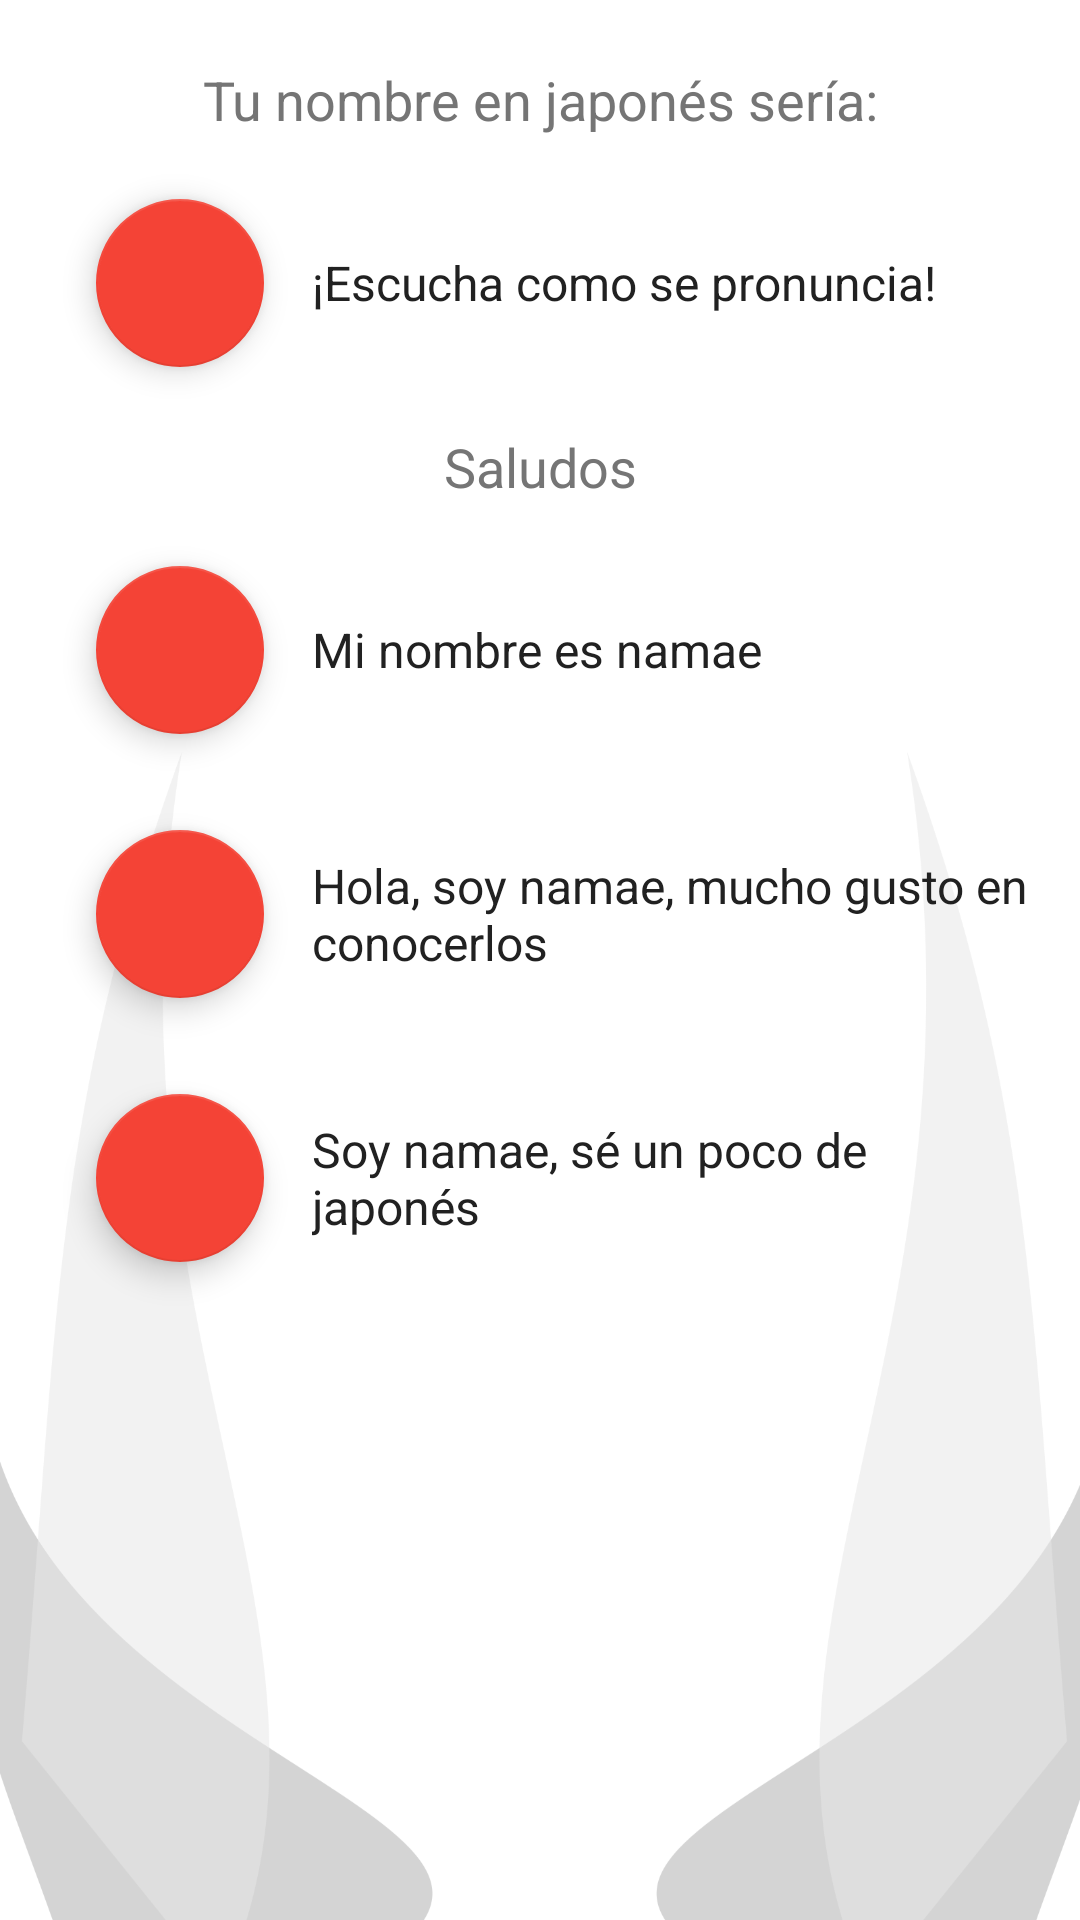

This screen was rendered from an Android layout file. Write that file and the resources it references.
<!-- AndroidManifest.xml: application theme AppTheme -->
<!-- res/layout/activity_name_translation.xml -->
<?xml version="1.0" encoding="utf-8"?>
<RelativeLayout xmlns:android="http://schemas.android.com/apk/res/android"
    xmlns:app="http://schemas.android.com/apk/res-auto"
    xmlns:tools="http://schemas.android.com/tools"
    android:layout_width="match_parent"
    android:layout_height="match_parent"
    android:background="@drawable/back_main_w_sun"
    tools:context="com.insperion.sets.namae.view.NameTranslationActivity">

    <ScrollView
        android:layout_width="match_parent"
        android:layout_height="match_parent">

        <LinearLayout
            android:layout_width="match_parent"
            android:layout_height="wrap_content"
            android:padding="16dp"
            android:orientation="vertical">

                <LinearLayout
                    android:layout_width="match_parent"
                    android:layout_height="wrap_content"
                    android:orientation="vertical"
                    android:id="@+id/ll_complete_name">

                    <TextView
                        android:id="@+id/tv_reference"
                        android:layout_width="match_parent"
                        android:layout_height="wrap_content"
                        android:text="@string/ntr_your_name"
                        android:textSize="18sp"
                        android:textColor="@color/secondary_text"
                        android:padding="5sp"
                        android:gravity="center"/>

                </LinearLayout>

                <LinearLayout
                    android:layout_width="match_parent"
                    android:layout_height="wrap_content"
                    android:orientation="vertical">

                    <LinearLayout
                        android:orientation="horizontal"
                        android:layout_width="match_parent"
                        android:layout_height="wrap_content">

                        <android.support.design.widget.FloatingActionButton
                            android:layout_width="match_parent"
                            android:layout_height="wrap_content"
                            android:clickable="true"
                            android:layout_margin="@dimen/fab_margins"
                            app:fabSize="normal"
                            app:backgroundTint="@color/colorPrimaryDark"
                            app:srcCompat="@drawable/ic_volume_up_black_24dp"
                            android:id="@+id/fab_speak_complete_name" />

                        <TextView
                            android:text="@string/ntr_speak_complete_name"
                            style="@style/textview_primary_wgravity_style"
                            android:layout_gravity="left|center_vertical"
                            android:textSize="16sp"
                            android:id="@+id/txt_speak_complete_name" />

                    </LinearLayout>

                    <TextView
                        android:layout_width="match_parent"
                        android:layout_height="wrap_content"
                        android:text="@string/ntr_greetings"
                        android:textSize="18sp"
                        android:textColor="@color/secondary_text"
                        android:padding="5sp"
                        android:gravity="center"/>

                    <LinearLayout
                        android:orientation="horizontal"
                        android:layout_width="match_parent"
                        android:layout_height="wrap_content">

                        <android.support.design.widget.FloatingActionButton
                            android:layout_width="match_parent"
                            android:layout_height="wrap_content"
                            android:clickable="true"
                            android:layout_margin="@dimen/fab_margins"
                            app:fabSize="normal"
                            app:backgroundTint="@color/colorPrimaryDark"
                            app:srcCompat="@drawable/ic_volume_up_black_24dp"
                            android:id="@+id/fab_greeting_1" />

                        <TextView
                            android:text="@string/ntr_greeting_1"
                            style="@style/textview_primary_wgravity_style"
                            android:layout_gravity="left|center_vertical"
                            android:textSize="16sp"
                            android:id="@+id/txt_greeting_1" />

                    </LinearLayout>

                    <LinearLayout
                        android:orientation="horizontal"
                        android:layout_width="match_parent"
                        android:layout_height="wrap_content">

                        <android.support.design.widget.FloatingActionButton
                            android:layout_width="match_parent"
                            android:layout_height="wrap_content"
                            android:clickable="true"
                            android:layout_margin="@dimen/fab_margins"
                            app:fabSize="normal"
                            app:backgroundTint="@color/colorPrimaryDark"
                            app:srcCompat="@drawable/ic_volume_up_black_24dp"
                            android:id="@+id/fab_greeting_2" />

                        <TextView
                            android:text="@string/ntr_greeting_2"
                            style="@style/textview_primary_wgravity_style"
                            android:layout_gravity="left|center_vertical"
                            android:textSize="16sp"
                            android:id="@+id/txt_greeting_2" />

                    </LinearLayout>

                    <LinearLayout
                        android:orientation="horizontal"
                        android:layout_width="match_parent"
                        android:layout_height="wrap_content">

                        <android.support.design.widget.FloatingActionButton
                            android:layout_width="match_parent"
                            android:layout_height="wrap_content"
                            android:clickable="true"
                            android:layout_margin="@dimen/fab_margins"
                            app:fabSize="normal"
                            app:backgroundTint="@color/colorPrimaryDark"
                            app:srcCompat="@drawable/ic_volume_up_black_24dp"
                            android:id="@+id/fab_greeting_3" />

                        <TextView
                            android:text="@string/ntr_greeting_3"
                            style="@style/textview_primary_wgravity_style"
                            android:layout_gravity="left|center_vertical"
                            android:textSize="16sp"
                            android:id="@+id/txt_greeting_3" />

                    </LinearLayout>

                    <LinearLayout
                        android:layout_width="match_parent"
                        android:layout_height="wrap_content"
                        android:orientation="vertical">

                        <LinearLayout
                            android:layout_width="match_parent"
                            android:layout_height="wrap_content"
                            android:orientation="horizontal">



                        </LinearLayout>

                        <LinearLayout
                            android:layout_width="match_parent"
                            android:layout_height="wrap_content"
                            android:orientation="horizontal">



                        </LinearLayout>

                    </LinearLayout>

                </LinearLayout>

        </LinearLayout>

    </ScrollView>

</RelativeLayout>
<!-- resources referenced by this layout -->
<resources>
  <color name="colorPrimaryDark">#F44336</color>
  <color name="secondary_text">#757575</color>
  <dimen name="fab_margins">16dp</dimen>
  <!-- drawable back_main_w_sun: png bitmap (drawable, 56608 bytes) -->
  <string name="ntr_greeting_1">Mi nombre es namae</string>
  <string name="ntr_greeting_2">Hola, soy namae, mucho gusto en conocerlos</string>
  <string name="ntr_greeting_3">Soy namae, sé un poco de japonés</string>
  <string name="ntr_greetings">Saludos</string>
  <string name="ntr_speak_complete_name">¡Escucha como se pronuncia!</string>
  <string name="ntr_your_name">Tu nombre en japonés sería:</string>
  <style name="textview_primary_wgravity_style">
          <item name="android:textColor">@color/primary_text</item>
          <item name="android:textSize">20sp</item>
          <item name="android:layout_width">match_parent</item>
          <item name="android:layout_height">wrap_content</item>
      </style>
  <style name="AppTheme" parent="Theme.AppCompat.Light.DarkActionBar">
          
          <item name="colorPrimary">@color/colorPrimary</item>
          <item name="colorPrimaryDark">@color/colorPrimaryDark</item>
          <item name="colorAccent">@color/colorAccent</item>
      </style>
  <color name="primary_text">#212121</color>
  <color name="colorPrimary">#D32F2F</color>
  <color name="colorAccent">#536DFE</color>
</resources>
